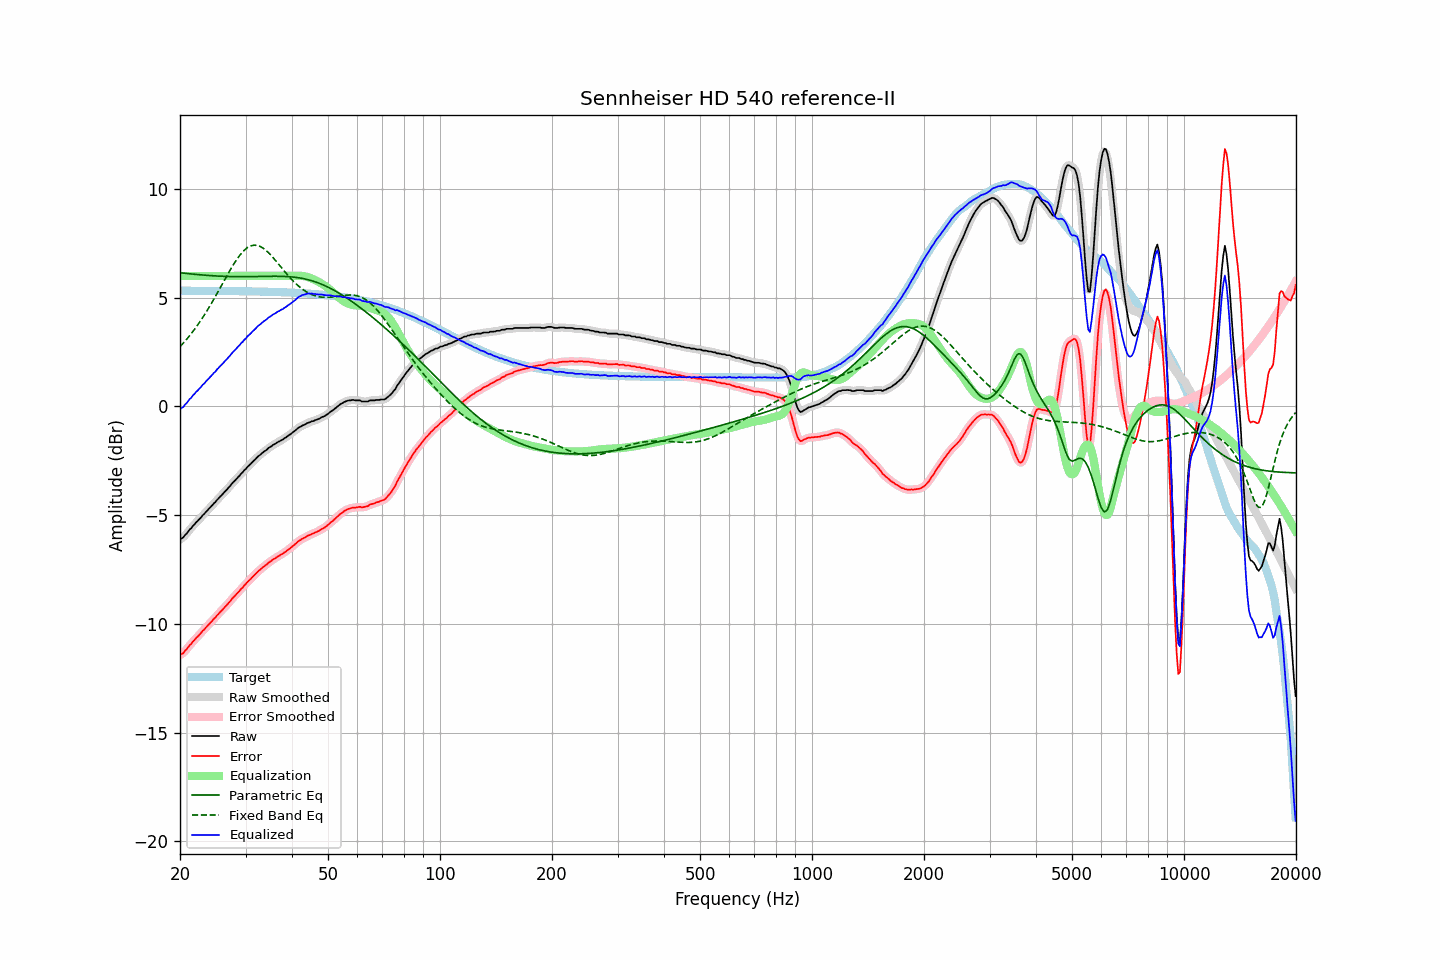

The table this chart was drawn from, first rows:
frequency, raw, error, smoothed, error_smoothed, equalization, parametric_eq, fixed_band_eq, equalized_raw, equalized_smoothed, target
20.00, -6.11, -11.43, -6.12, -11.44, 6.00, 6.15, 2.75, -0.11, -0.12, 5.32
20.20, -6.07, -11.39, -6.07, -11.39, 6.00, 6.14, 2.83, -0.07, -0.07, 5.32
20.40, -6.03, -11.35, -6.01, -11.33, 6.00, 6.13, 2.91, -0.03, -0.01, 5.32
20.61, -5.93, -11.24, -5.94, -11.26, 6.00, 6.12, 2.99, 0.07, 0.06, 5.32
20.81, -5.86, -11.18, -5.85, -11.17, 6.00, 6.11, 3.07, 0.14, 0.15, 5.32
21.02, -5.76, -11.08, -5.76, -11.08, 6.00, 6.11, 3.16, 0.24, 0.24, 5.32
21.23, -5.66, -10.98, -5.68, -10.99, 6.00, 6.10, 3.25, 0.34, 0.32, 5.32
21.44, -5.60, -10.92, -5.59, -10.91, 6.00, 6.09, 3.35, 0.40, 0.41, 5.32
21.66, -5.49, -10.81, -5.50, -10.82, 6.00, 6.08, 3.44, 0.51, 0.50, 5.32
21.87, -5.43, -10.75, -5.42, -10.74, 6.00, 6.08, 3.54, 0.57, 0.58, 5.32
22.09, -5.33, -10.65, -5.34, -10.66, 6.00, 6.07, 3.64, 0.67, 0.66, 5.32
22.31, -5.27, -10.59, -5.27, -10.58, 6.00, 6.06, 3.75, 0.73, 0.73, 5.32
22.54, -5.18, -10.50, -5.18, -10.50, 6.00, 6.06, 3.85, 0.82, 0.82, 5.32
22.76, -5.11, -10.43, -5.11, -10.42, 6.00, 6.05, 3.96, 0.89, 0.89, 5.32
22.99, -5.01, -10.33, -5.02, -10.34, 6.00, 6.04, 4.07, 0.99, 0.98, 5.31
23.22, -4.95, -10.27, -4.94, -10.26, 6.00, 6.04, 4.19, 1.05, 1.06, 5.31
23.45, -4.86, -10.18, -4.87, -10.18, 6.00, 6.03, 4.30, 1.14, 1.13, 5.31
23.69, -4.78, -10.10, -4.79, -10.10, 6.00, 6.03, 4.42, 1.22, 1.21, 5.31
23.92, -4.71, -10.03, -4.71, -10.02, 6.00, 6.02, 4.54, 1.29, 1.29, 5.31
24.16, -4.62, -9.93, -4.63, -9.94, 6.00, 6.01, 4.67, 1.38, 1.37, 5.31
24.40, -4.55, -9.86, -4.55, -9.86, 6.00, 6.01, 4.79, 1.45, 1.45, 5.31
24.65, -4.46, -9.78, -4.47, -9.78, 6.00, 6.00, 4.92, 1.54, 1.53, 5.31
24.89, -4.40, -9.71, -4.39, -9.70, 6.00, 6.00, 5.05, 1.60, 1.61, 5.31
25.14, -4.30, -9.61, -4.31, -9.62, 6.00, 6.00, 5.19, 1.70, 1.69, 5.31
25.39, -4.23, -9.54, -4.23, -9.54, 6.00, 5.99, 5.32, 1.77, 1.77, 5.31
25.65, -4.14, -9.45, -4.15, -9.46, 6.00, 5.99, 5.45, 1.86, 1.85, 5.31
25.91, -4.07, -9.38, -4.07, -9.38, 6.00, 5.98, 5.59, 1.93, 1.93, 5.31
26.16, -3.99, -9.30, -3.99, -9.30, 6.00, 5.98, 5.72, 2.01, 2.01, 5.31
26.43, -3.91, -9.22, -3.92, -9.22, 6.00, 5.98, 5.85, 2.09, 2.08, 5.31
26.69, -3.84, -9.15, -3.84, -9.14, 6.00, 5.98, 5.99, 2.16, 2.16, 5.31
26.96, -3.75, -9.06, -3.76, -9.06, 6.00, 5.97, 6.12, 2.25, 2.24, 5.31
27.23, -3.67, -8.98, -3.67, -8.97, 6.00, 5.97, 6.25, 2.33, 2.33, 5.30
27.50, -3.58, -8.89, -3.58, -8.89, 6.00, 5.97, 6.37, 2.42, 2.42, 5.30
27.77, -3.49, -8.79, -3.50, -8.80, 6.00, 5.97, 6.49, 2.51, 2.50, 5.30
28.05, -3.42, -8.72, -3.42, -8.72, 6.00, 5.97, 6.61, 2.58, 2.58, 5.30
28.33, -3.34, -8.64, -3.34, -8.64, 6.00, 5.97, 6.72, 2.66, 2.66, 5.30
28.62, -3.26, -8.56, -3.26, -8.56, 6.00, 5.97, 6.83, 2.74, 2.74, 5.30
28.90, -3.19, -8.49, -3.19, -8.48, 6.00, 5.97, 6.93, 2.81, 2.81, 5.30
29.19, -3.09, -8.39, -3.10, -8.40, 6.00, 5.96, 7.02, 2.91, 2.90, 5.30
29.48, -3.03, -8.33, -3.02, -8.32, 6.00, 5.96, 7.11, 2.97, 2.98, 5.30
29.78, -2.93, -8.23, -2.94, -8.24, 6.00, 5.96, 7.18, 3.07, 3.06, 5.30
30.08, -2.87, -8.17, -2.86, -8.16, 6.00, 5.97, 7.24, 3.13, 3.14, 5.29
30.38, -2.77, -8.07, -2.79, -8.08, 6.00, 5.97, 7.30, 3.23, 3.21, 5.29
30.68, -2.71, -8.00, -2.71, -8.00, 6.00, 5.97, 7.34, 3.29, 3.29, 5.29
30.99, -2.64, -7.93, -2.64, -7.93, 6.00, 5.97, 7.38, 3.36, 3.36, 5.29
31.30, -2.56, -7.85, -2.57, -7.86, 6.00, 5.97, 7.40, 3.44, 3.43, 5.29
31.61, -2.49, -7.78, -2.49, -7.78, 6.00, 5.97, 7.41, 3.51, 3.51, 5.29
31.93, -2.42, -7.71, -2.42, -7.70, 6.00, 5.97, 7.41, 3.58, 3.58, 5.29
32.24, -2.34, -7.63, -2.35, -7.63, 6.00, 5.97, 7.40, 3.66, 3.65, 5.28
32.57, -2.27, -7.56, -2.28, -7.56, 6.00, 5.97, 7.38, 3.73, 3.72, 5.28
32.89, -2.22, -7.50, -2.21, -7.49, 6.00, 5.98, 7.35, 3.78, 3.79, 5.28
33.22, -2.15, -7.43, -2.15, -7.43, 6.00, 5.98, 7.31, 3.85, 3.85, 5.28
33.55, -2.09, -7.37, -2.10, -7.38, 6.00, 5.98, 7.26, 3.91, 3.90, 5.28
33.89, -2.04, -7.32, -2.04, -7.31, 6.00, 5.98, 7.20, 3.96, 3.96, 5.28
34.23, -1.99, -7.27, -1.98, -7.26, 6.00, 5.98, 7.14, 4.01, 4.02, 5.27
34.57, -1.91, -7.18, -1.93, -7.20, 6.00, 5.98, 7.07, 4.09, 4.07, 5.27
34.92, -1.87, -7.14, -1.87, -7.14, 6.00, 5.98, 7.00, 4.13, 4.13, 5.27
35.27, -1.82, -7.09, -1.82, -7.09, 6.00, 5.99, 6.92, 4.18, 4.18, 5.27
35.62, -1.76, -7.03, -1.77, -7.04, 6.00, 5.99, 6.84, 4.24, 4.23, 5.27
35.97, -1.73, -7.00, -1.72, -6.99, 6.00, 5.99, 6.75, 4.27, 4.28, 5.26
... 635 more rows
